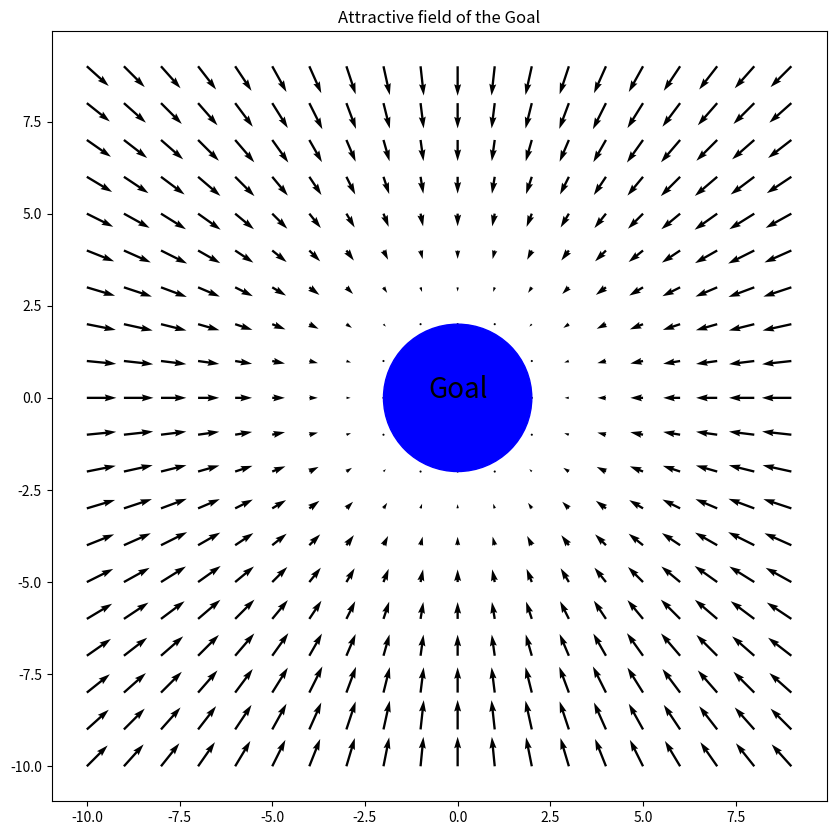

This figure's Python source:
import matplotlib.pyplot as plt
import numpy as np
x = np.arange(-10,10,1)
y = np.arange(-10,10,1)

# Creating the meshgrid 
X, Y = np.meshgrid(x,y)

#Creating delx and dely array
delx = np.zeros_like(X)
dely = np.zeros_like(Y)
s = 7
r=2

for i in range(len(x)):
  for j in range(len(y)):
    
    # calculating the distance asumming the goal is at Origin
    d= np.sqrt(X[i][j]**2 + Y[i][j]**2)
    #print(f"{i} and {j}")

    # calCulating the Theta
    theta = np.arctan2(Y[i][j],X[i][j])

    # Using the equations given in the class
    if d< 2:
      delx[i][j] = 0
      dely[i][j] =0
    elif d>r+s:
      delx[i][j] = -50* s *np.cos(theta)
      dely[i][j] = -50 * s *np.sin(theta)
    else:
      delx[i][j] = -50 * (d-r) *np.cos(theta)
      dely[i][j] = -50 * (d-r) *np.sin(theta)

fig, ax = plt.subplots(figsize = (10,10))
ax.quiver(X, Y, delx, dely)
ax.add_patch(plt.Circle((0, 0), 2, color='b'))
ax.annotate("Goal", xy=(0, 0), fontsize=20, ha="center")
ax.set_title('Attractive field of the Goal')
plt.show() 
